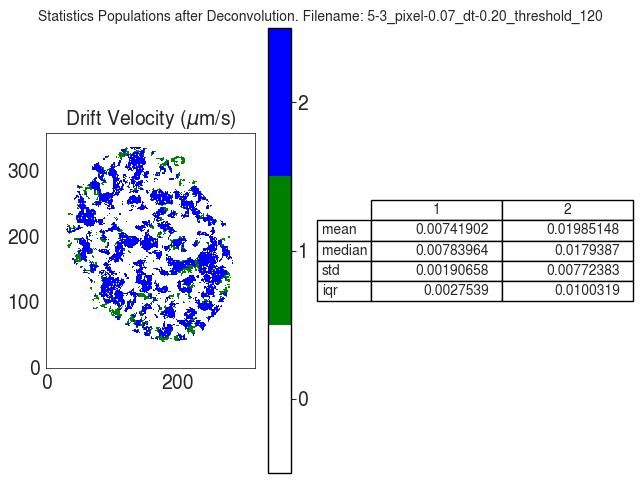

Data behind this chart, as committed beside it:
V
, 1, 2
mean, 0.007419, 0.01985
median, 0.00784, 0.01794
std, 0.001907, 0.007724
iqr, 0.002754, 0.01003
